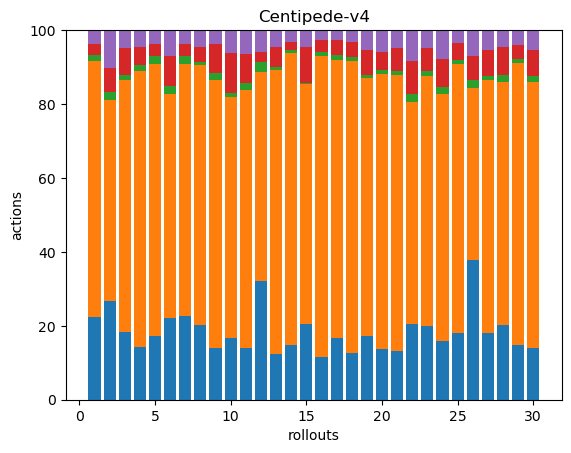

Values plotted in this chart, from the file beside it:
49, 152, 3, 7, 8, 0, 0, 0, 0, 0, 0, 0, 0, 0, 0, 0, 0, 0
37, 75, 3, 9, 14, 0, 0, 0, 0, 0, 0, 0, 0, 0, 0, 0, 0, 0
45, 167, 3, 18, 12, 0, 0, 0, 0, 0, 0, 0, 0, 0, 0, 0, 0, 0
40, 207, 5, 13, 13, 0, 0, 0, 0, 0, 0, 0, 0, 0, 0, 0, 0, 0
49, 211, 6, 9, 11, 0, 0, 0, 0, 0, 0, 0, 0, 0, 0, 0, 0, 0
41, 112, 4, 15, 13, 0, 0, 0, 0, 0, 0, 0, 0, 0, 0, 0, 0, 0
49, 147, 5, 7, 8, 0, 0, 0, 0, 0, 0, 0, 0, 0, 0, 0, 0, 0
54, 189, 2, 11, 12, 0, 0, 0, 0, 0, 0, 0, 0, 0, 0, 0, 0, 0
36, 187, 5, 20, 10, 0, 0, 0, 0, 0, 0, 0, 0, 0, 0, 0, 0, 0
45, 177, 3, 29, 17, 0, 0, 0, 0, 0, 0, 0, 0, 0, 0, 0, 0, 0
35, 176, 5, 20, 16, 0, 0, 0, 0, 0, 0, 0, 0, 0, 0, 0, 0, 0
48, 85, 4, 4, 9, 0, 0, 0, 0, 0, 0, 0, 0, 0, 0, 0, 0, 0
46, 284, 3, 20, 17, 0, 0, 0, 0, 0, 0, 0, 0, 0, 0, 0, 0, 0
52, 279, 3, 8, 11, 0, 0, 0, 0, 0, 0, 0, 0, 0, 0, 0, 0, 0
62, 196, 1, 29, 14, 0, 0, 0, 0, 0, 0, 0, 0, 0, 0, 0, 0, 0
52, 368, 5, 15, 12, 0, 0, 0, 0, 0, 0, 0, 0, 0, 0, 0, 0, 0
50, 227, 4, 12, 8, 0, 0, 0, 0, 0, 0, 0, 0, 0, 0, 0, 0, 0
50, 316, 4, 16, 13, 0, 0, 0, 0, 0, 0, 0, 0, 0, 0, 0, 0, 0
57, 233, 3, 22, 18, 0, 0, 0, 0, 0, 0, 0, 0, 0, 0, 0, 0, 0
42, 226, 3, 15, 18, 0, 0, 0, 0, 0, 0, 0, 0, 0, 0, 0, 0, 0
44, 247, 3, 21, 16, 0, 0, 0, 0, 0, 0, 0, 0, 0, 0, 0, 0, 0
39, 115, 4, 17, 16, 0, 0, 0, 0, 0, 0, 0, 0, 0, 0, 0, 0, 0
45, 152, 3, 14, 11, 0, 0, 0, 0, 0, 0, 0, 0, 0, 0, 0, 0, 0
33, 139, 4, 16, 16, 0, 0, 0, 0, 0, 0, 0, 0, 0, 0, 0, 0, 0
47, 190, 3, 12, 9, 0, 0, 0, 0, 0, 0, 0, 0, 0, 0, 0, 0, 0
48, 59, 3, 8, 9, 0, 0, 0, 0, 0, 0, 0, 0, 0, 0, 0, 0, 0
41, 156, 3, 16, 12, 0, 0, 0, 0, 0, 0, 0, 0, 0, 0, 0, 0, 0
43, 140, 4, 16, 10, 0, 0, 0, 0, 0, 0, 0, 0, 0, 0, 0, 0, 0
65, 335, 5, 16, 18, 0, 0, 0, 0, 0, 0, 0, 0, 0, 0, 0, 0, 0
33, 170, 4, 16, 13, 0, 0, 0, 0, 0, 0, 0, 0, 0, 0, 0, 0, 0
